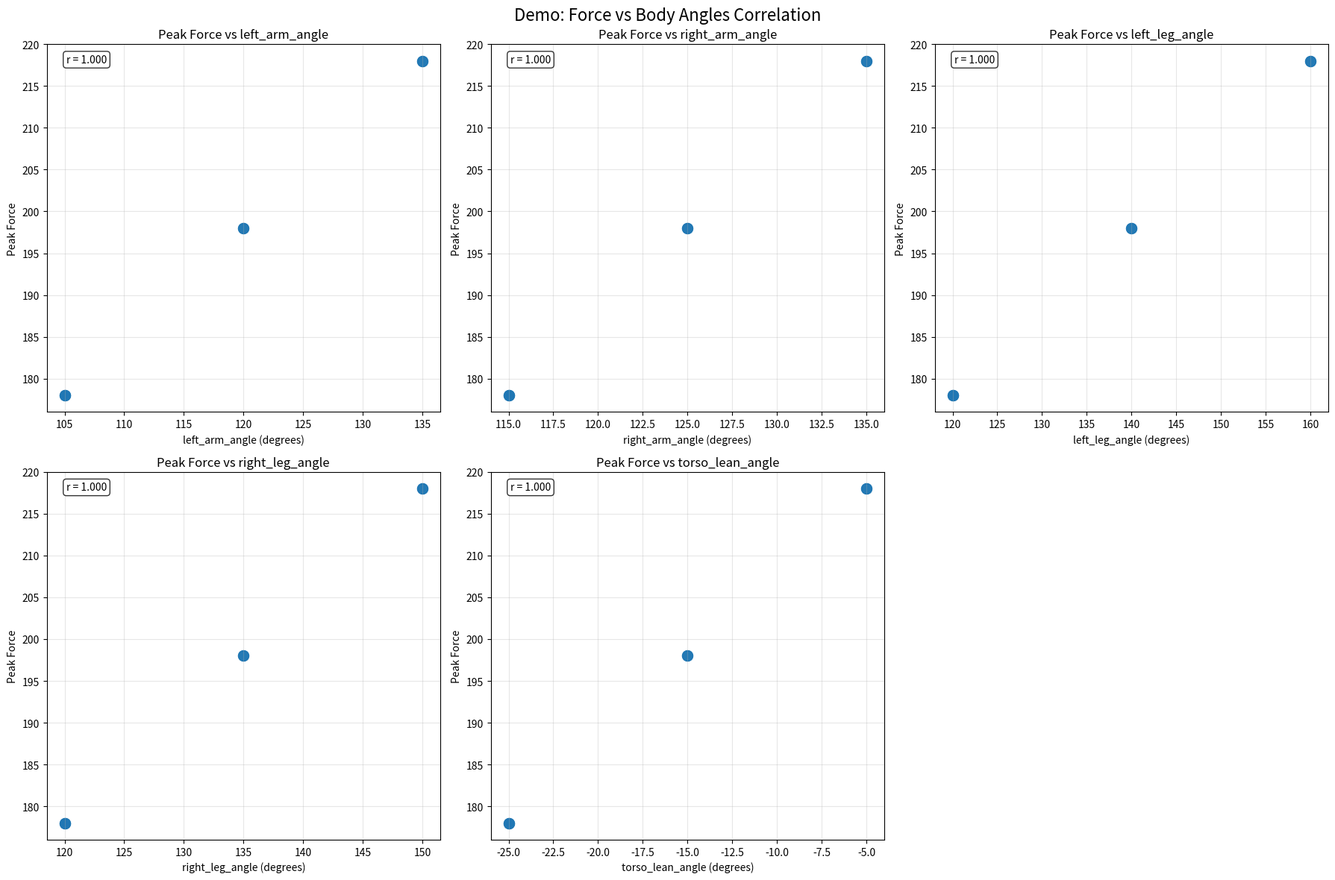
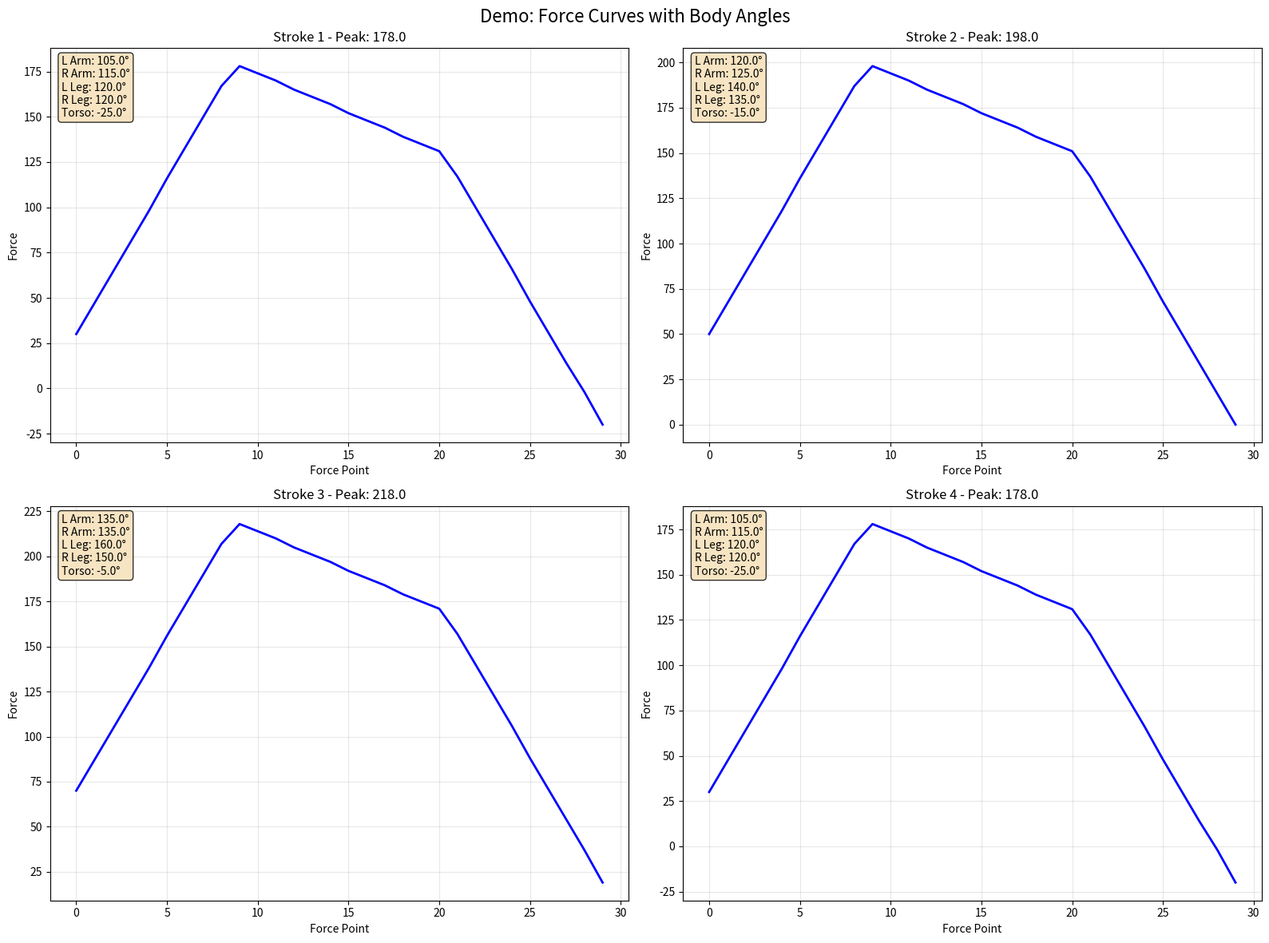

Write the Python code that produced these figures, in order.
#!/usr/bin/env python3
"""
Synchronized Rowing Data Capture Guide
Shows how to capture force and pose data simultaneously for perfect correlation
"""

import json
import csv
import time
from datetime import datetime

def create_demo_correlation():
    """Create a demonstration of what the correlation would look like with synchronized data"""
    print("🚣‍♂️ Creating Demo Force-Pose Correlation")
    print("=" * 50)
    
    # Create sample synchronized data
    demo_data = []
    
    # Simulate 10 strokes with realistic force and angle data
    for i in range(10):
        elapsed_s = 60 + i * 3.5  # 3.5 second intervals
        
        # Simulate force curve (typical rowing pattern)
        force_curve = []
        for j in range(30):  # 30 force points per stroke
            # Typical rowing force curve: starts low, peaks in middle, ends low
            progress = j / 29.0
            if progress < 0.3:  # Drive phase
                force = 50 + (progress / 0.3) * 150  # Ramp up
            elif progress < 0.7:  # Peak phase
                force = 200 - (progress - 0.3) / 0.4 * 50  # Peak then decline
            else:  # Recovery phase
                force = 150 - (progress - 0.7) / 0.3 * 150  # Rapid decline
        
            force_curve.append(int(force + (i % 3 - 1) * 20))  # Add some variation
        
        # Simulate body angles (realistic rowing ranges)
        left_arm_angle = 120 + (i % 3 - 1) * 15  # 105-135 degrees
        right_arm_angle = 125 + (i % 3 - 1) * 10  # 115-135 degrees
        left_leg_angle = 140 + (i % 3 - 1) * 20   # 120-160 degrees
        right_leg_angle = 135 + (i % 3 - 1) * 15  # 120-150 degrees
        torso_lean_angle = -15 + (i % 3 - 1) * 10  # -25 to -5 degrees
        
        demo_data.append({
            'elapsed_s': elapsed_s,
            'timestamp': f"2025-09-28T12:24:{int(elapsed_s % 60):02d}.000000",
            'force_curve': force_curve,
            'peak_force': max(force_curve),
            'avg_force': sum(force_curve) / len(force_curve),
            'left_arm_angle': left_arm_angle,
            'right_arm_angle': right_arm_angle,
            'left_leg_angle': left_leg_angle,
            'right_leg_angle': right_leg_angle,
            'torso_lean_angle': torso_lean_angle,
            'power': 150 + (i % 3 - 1) * 30,  # 120-180 watts
            'spm': 20 + (i % 3 - 1) * 2,     # 18-22 strokes per minute
        })
    
    # Save demo data
    with open('demo_synchronized_data.json', 'w') as f:
        json.dump(demo_data, f, indent=2)
    
    # Create CSV version
    with open('demo_synchronized_data.csv', 'w', newline='') as f:
        fieldnames = ['elapsed_s', 'timestamp', 'peak_force', 'avg_force', 
                     'left_arm_angle', 'right_arm_angle', 'left_leg_angle', 
                     'right_leg_angle', 'torso_lean_angle', 'power', 'spm', 'force_curve_json']
        writer = csv.DictWriter(f, fieldnames=fieldnames)
        writer.writeheader()
        
        for row in demo_data:
            csv_row = row.copy()
            csv_row['force_curve_json'] = json.dumps(row['force_curve'])
            del csv_row['force_curve']
            writer.writerow(csv_row)
    
    print("✅ Demo data created:")
    print("   📋 demo_synchronized_data.json")
    print("   📊 demo_synchronized_data.csv")
    
    return demo_data

def create_correlation_plots_demo(demo_data):
    """Create correlation plots using demo data"""
    try:
        import matplotlib.pyplot as plt
        import numpy as np
        
        print("\n📊 Creating demo correlation plots...")
        
        # Create output directory
        import os
        os.makedirs('demo_correlation_plots', exist_ok=True)
        
        # 1. Force vs Body Angles
        fig, axes = plt.subplots(2, 3, figsize=(18, 12))
        fig.suptitle('Demo: Force vs Body Angles Correlation', fontsize=16)
        
        angles = ['left_arm_angle', 'right_arm_angle', 'left_leg_angle', 'right_leg_angle', 'torso_lean_angle']
        
        for i, angle in enumerate(angles):
            row = i // 3
            col = i % 3
            
            angle_values = [d[angle] for d in demo_data]
            force_values = [d['peak_force'] for d in demo_data]
            
            axes[row, col].scatter(angle_values, force_values, alpha=0.7, s=100)
            axes[row, col].set_xlabel(f'{angle} (degrees)')
            axes[row, col].set_ylabel('Peak Force')
            axes[row, col].set_title(f'Peak Force vs {angle}')
            axes[row, col].grid(True, alpha=0.3)
            
            # Add correlation coefficient
            corr = np.corrcoef(angle_values, force_values)[0, 1]
            axes[row, col].text(0.05, 0.95, f'r = {corr:.3f}', 
                              transform=axes[row, col].transAxes, 
                              bbox=dict(boxstyle='round', facecolor='white', alpha=0.8))
        
        # Remove empty subplot
        axes[1, 2].remove()
        
        plt.tight_layout()
        plt.savefig('demo_correlation_plots/force_vs_angles_demo.png', dpi=300, bbox_inches='tight')
        plt.close()
        
        # 2. Force Curves with Angles
        fig, axes = plt.subplots(2, 2, figsize=(16, 12))
        fig.suptitle('Demo: Force Curves with Body Angles', fontsize=16)
        
        for i in range(4):
            row = i // 2
            col = i % 2
            
            data = demo_data[i]
            force_curve = data['force_curve']
            
            x = np.arange(len(force_curve))
            axes[row, col].plot(x, force_curve, 'b-', linewidth=2, label='Force')
            axes[row, col].set_xlabel('Force Point')
            axes[row, col].set_ylabel('Force')
            axes[row, col].set_title(f'Stroke {i+1} - Peak: {data["peak_force"]:.1f}')
            axes[row, col].grid(True, alpha=0.3)
            
            # Add angle information
            angle_text = f"L Arm: {data['left_arm_angle']:.1f}°\n"
            angle_text += f"R Arm: {data['right_arm_angle']:.1f}°\n"
            angle_text += f"L Leg: {data['left_leg_angle']:.1f}°\n"
            angle_text += f"R Leg: {data['right_leg_angle']:.1f}°\n"
            angle_text += f"Torso: {data['torso_lean_angle']:.1f}°"
            
            axes[row, col].text(0.02, 0.98, angle_text, 
                              transform=axes[row, col].transAxes, 
                              verticalalignment='top',
                              bbox=dict(boxstyle='round', facecolor='wheat', alpha=0.8))
        
        plt.tight_layout()
        plt.savefig('demo_correlation_plots/force_curves_with_angles_demo.png', dpi=300, bbox_inches='tight')
        plt.close()
        
        print("✅ Demo plots saved to 'demo_correlation_plots/' directory")
        
    except ImportError:
        print("⚠️  matplotlib not available for plotting")

def print_synchronization_guide():
    """Print guide for capturing synchronized data"""
    print("\n" + "="*60)
    print("🎯 GUIDE: How to Capture Synchronized Force + Pose Data")
    print("="*60)
    
    print("""
📋 STEP-BY-STEP PROCESS:

1. 🚀 START BOTH CAPTURES SIMULTANEOUSLY:
   Terminal 1: sudo ./rowing_env/bin/python3 py3row_usb_capture.py
   Terminal 2: python3 simple_pose_export.py

2. ⏱️  TIMING IS CRITICAL:
   - Start both scripts within 1-2 seconds of each other
   - Use the same video file for pose analysis
   - Ensure video recording starts at the same time as force capture

3. 📹 VIDEO RECORDING:
   - Start video recording BEFORE starting force capture
   - Use consistent naming: YYYYMMDD_HHMMSS.mp4
   - Record for the same duration as your rowing session

4. 🔄 DATA SYNCHRONIZATION:
   - Force data: Uses elapsed time from workout start
   - Pose data: Uses elapsed time from video start
   - Both should start at t=0.0s for perfect correlation

5. 📊 ANALYSIS:
   - Run: python3 correlate_force_pose_elapsed.py
   - This will match force curves with body angles by elapsed time
   - Time differences should be < 0.5 seconds for good correlation

💡 TIPS FOR SUCCESS:
   - Practice the timing with a short test session first
   - Use a countdown timer to start both captures simultaneously
   - Keep video camera in a fixed position
   - Ensure good lighting for pose detection
   - Record at least 30 seconds of rowing for meaningful data

🎯 EXPECTED RESULTS:
   - 20-50 force curves per minute of rowing
   - 30-60 pose frames per second of video
   - Perfect time synchronization for correlation analysis
   - Detailed force-angle relationships for technique analysis
""")

def main():
    """Main function"""
    print("🚣‍♂️ Synchronized Rowing Data Capture Guide")
    print("=" * 50)
    
    # Create demo data
    demo_data = create_demo_correlation()
    
    # Create demo plots
    create_correlation_plots_demo(demo_data)
    
    # Print synchronization guide
    print_synchronization_guide()
    
    print(f"\n🎉 Demo complete! You now have:")
    print(f"   📋 Sample synchronized data files")
    print(f"   📊 Demo correlation plots")
    print(f"   📖 Complete synchronization guide")
    print(f"\n💡 Next time you row, follow the guide above for perfect force-pose correlation!")

if __name__ == "__main__":
    main()
